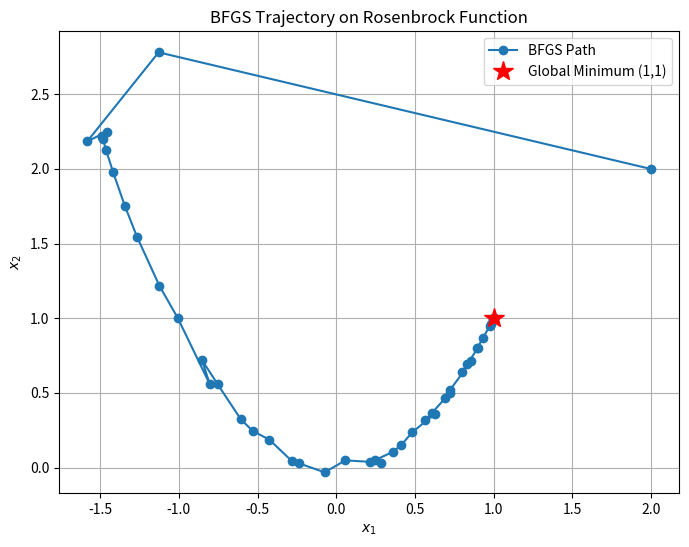

Recreate this plot in Python.
import numpy as np
import matplotlib.pyplot as plt
from scipy.optimize import rosen, rosen_der

def backtrace(x, d, f, df_x, t0=1., max_backtracking_iter=100, delta=1e-4, beta=.5):
    """
    Armijo Line Search Backtracking Strategy
    """
    t = t0

    df_x = df_x.reshape(-1, 1)
    d = d.reshape(-1, 1)
    
    for _ in range(max_backtracking_iter):
        lhs = f((x + t * d).flatten())
        armijo = f(x.flatten()) + delta * t * np.dot(df_x.T, d).item()
        
        # first time function is below the armijo line
        if lhs <= armijo:
            break
        # reduce t by factor beta 
        t *= beta
    return t

def BFGS(f, df, x0, eps=1e-8, Ainv0=None, max_iter=100):
    """
    BFGS Optimization routine using the Sherman-Morrison Update.
    """
    n = x0.shape[0]
    if Ainv0 is None:
        Ainv0 = np.eye(n)
    Ainv = np.copy(Ainv0)
    x = np.reshape(x0, (-1, 1))

    x_values = [x.flatten()]

    for i in range(max_iter):
        grad = df(x.flatten()).reshape(-1, 1)
        
        # convergence criteria check
        if np.linalg.norm(grad) < eps:
            print(f"Converged in {i} iterations.")
            break
            
        # descent direction: d = - Ainv * grad
        d = - np.dot(Ainv, grad)
        
        # finding efficient step size
        t = backtrace(x, d, f, grad)
        
        # update x_k+1 and grad(x_k+1)
        x_next = x + t * d
        grad_next = df(x_next.flatten()).reshape(-1, 1)
        
        # update s_k and y_k
        s = x_next - x
        y = grad_next - grad
        
        # for plot
        x_values.append(x_next.flatten())
        x = x_next

        # compute BFGS Inverse update
        rho_inv = np.dot(y.T, s).item()
        rho = 1.0 / rho_inv
        I_mat = np.eye(n)
        Ainv = np.dot((I_mat - rho * np.dot(s, y.T)), np.dot(Ainv, (I_mat - rho * np.dot(y, s.T)))) + rho * np.dot(s, s.T)

    x_values = np.array(x_values)
    
    # Visualization plot generation
    plt.figure(figsize=(8, 6))
    plt.plot(x_values[:, 0], x_values[:, 1], 'o-', label='BFGS Path')
    plt.plot(1, 1, 'r*', markersize=15, label='Global Minimum (1,1)')
    plt.title('BFGS Trajectory on Rosenbrock Function')
    plt.xlabel('$x_1$')
    plt.ylabel('$x_2$')
    plt.grid(True)
    plt.legend()
    plt.show()
    
    return x

# Execute Algo
x = BFGS(rosen, rosen_der, np.array([2.0, 2.0]))
print("Final computed minimum location:\n", x.flatten())
print("Normalized error distance to true minimum:", np.linalg.norm(x.flatten() - np.array([1, 1])) / np.sqrt(2))
